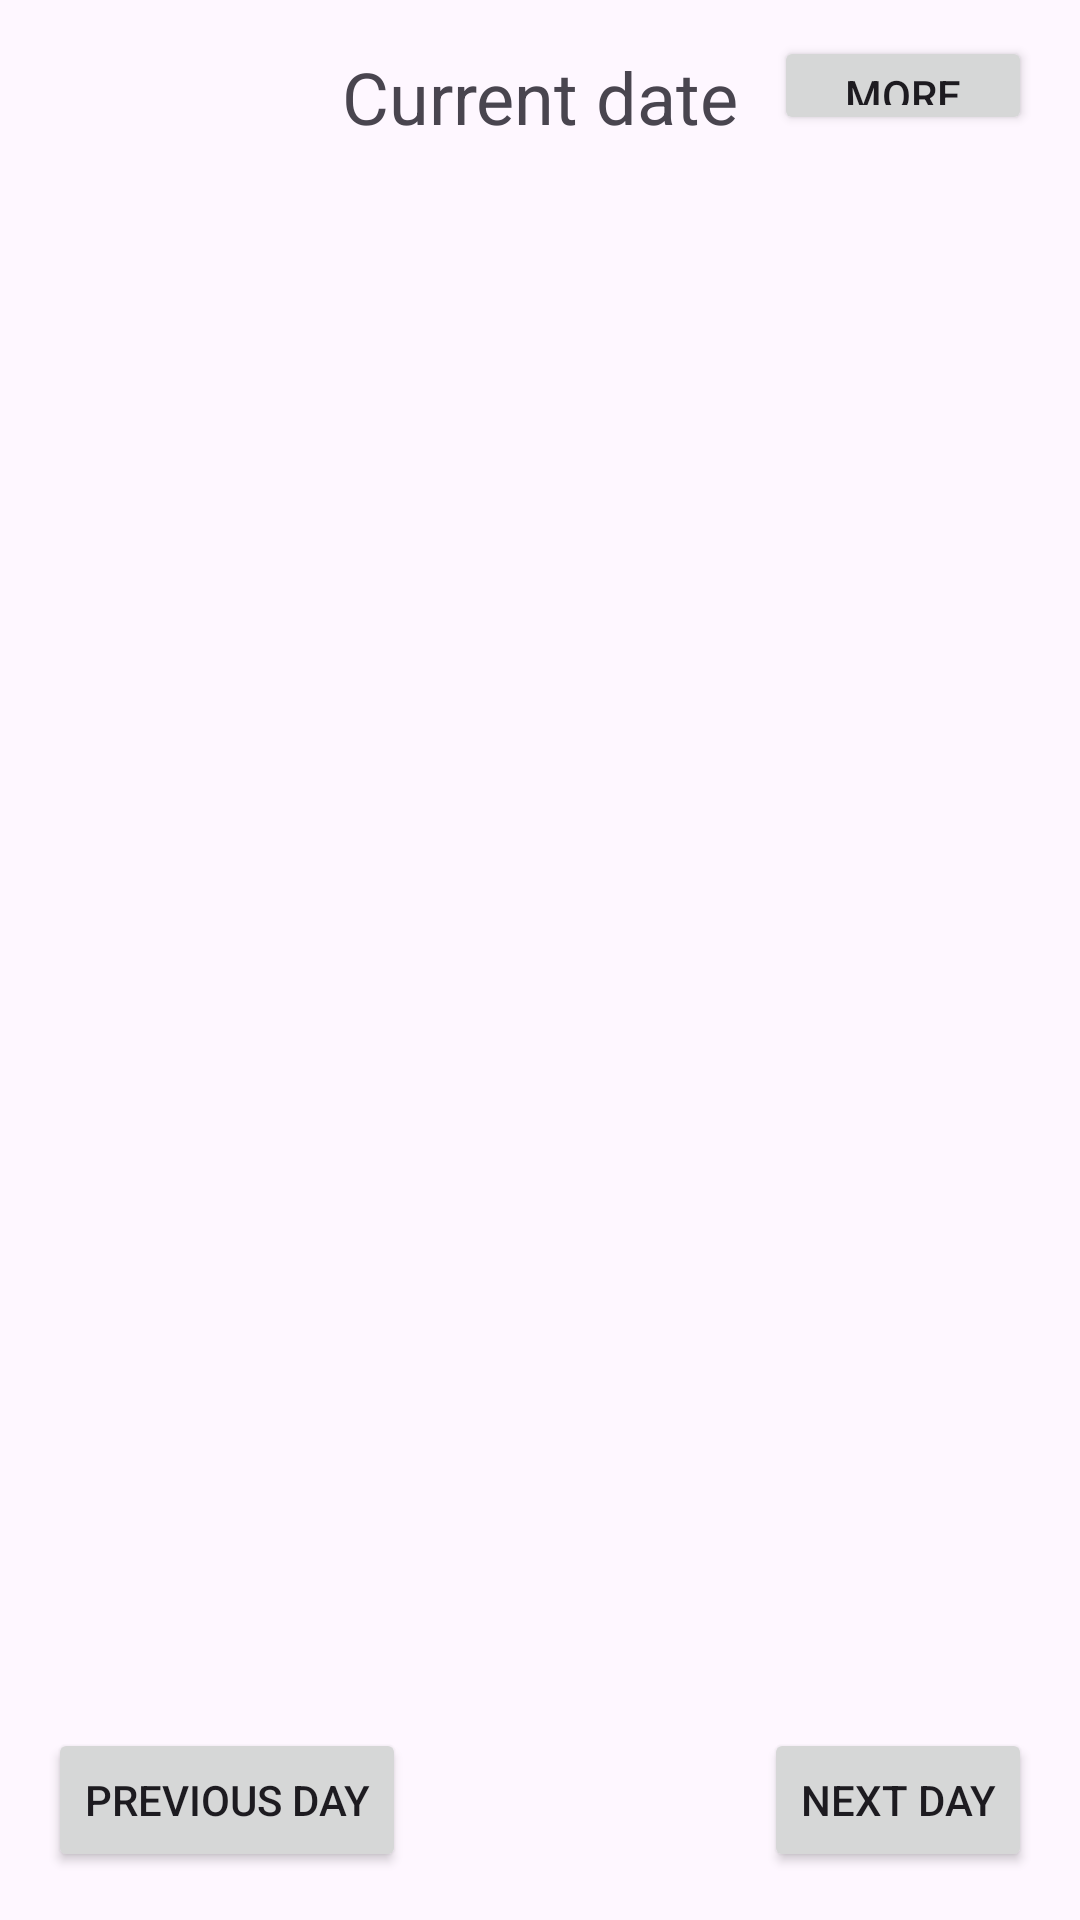

Produce the Android XML layout that renders to this screen, including the resource entries it uses.
<!-- AndroidManifest.xml: application theme Theme.NietypowyKalendarz -->
<!-- res/layout/activity_calendar.xml -->
<?xml version="1.0" encoding="utf-8"?>
<androidx.constraintlayout.widget.ConstraintLayout xmlns:android="http://schemas.android.com/apk/res/android"
    xmlns:app="http://schemas.android.com/apk/res-auto"
    xmlns:tools="http://schemas.android.com/tools"
    android:layout_width="match_parent"
    android:layout_height="match_parent"
    tools:context=".CalendarActivity">

    <Button
        android:id="@+id/buttonViewHolidays"
        android:layout_width="86dp"
        android:layout_height="33dp"
        android:layout_gravity="center"
        android:layout_marginTop="12dp"
        android:layout_marginEnd="16dp"
        android:onClick="onViewHolidaysClicked"
        android:text="More"
        app:layout_constraintEnd_toEndOf="parent"
        app:layout_constraintTop_toTopOf="parent" />

    <TextView
        android:id="@+id/textCurrentDate"
        android:layout_width="wrap_content"
        android:layout_height="wrap_content"
        android:text="Current date"
        android:textSize="24sp"
        app:layout_constraintTop_toTopOf="parent"
        app:layout_constraintStart_toStartOf="parent"
        app:layout_constraintEnd_toEndOf="parent"
        android:layout_marginTop="16dp"/>

    <androidx.recyclerview.widget.RecyclerView
        android:id="@+id/recyclerViewHolidays"
        android:layout_width="0dp"
        android:layout_height="0dp"
        app:layout_constraintTop_toBottomOf="@id/textCurrentDate"
        app:layout_constraintBottom_toTopOf="@+id/buttonNextDay"
        app:layout_constraintStart_toStartOf="parent"
        app:layout_constraintEnd_toEndOf="parent"
        android:layout_marginTop="16dp"/>

    <Button
        android:id="@+id/buttonPrevDay"
        android:layout_width="wrap_content"
        android:layout_height="wrap_content"
        android:text="Previous Day"
        app:layout_constraintBottom_toBottomOf="parent"
        app:layout_constraintStart_toStartOf="parent"
        android:layout_marginBottom="16dp"
        android:layout_marginStart="16dp"/>

    <Button
        android:id="@+id/buttonNextDay"
        android:layout_width="wrap_content"
        android:layout_height="wrap_content"
        android:text="Next Day"
        app:layout_constraintBottom_toBottomOf="parent"
        app:layout_constraintEnd_toEndOf="parent"
        android:layout_marginBottom="16dp"
        android:layout_marginEnd="16dp"/>



</androidx.constraintlayout.widget.ConstraintLayout>
<!-- resources referenced by this layout -->
<resources>
  <style name="Theme.NietypowyKalendarz" parent="Base.Theme.NietypowyKalendarz" />
  <style name="Base.Theme.NietypowyKalendarz" parent="Theme.Material3.DayNight.NoActionBar">
          
          
      </style>
</resources>
